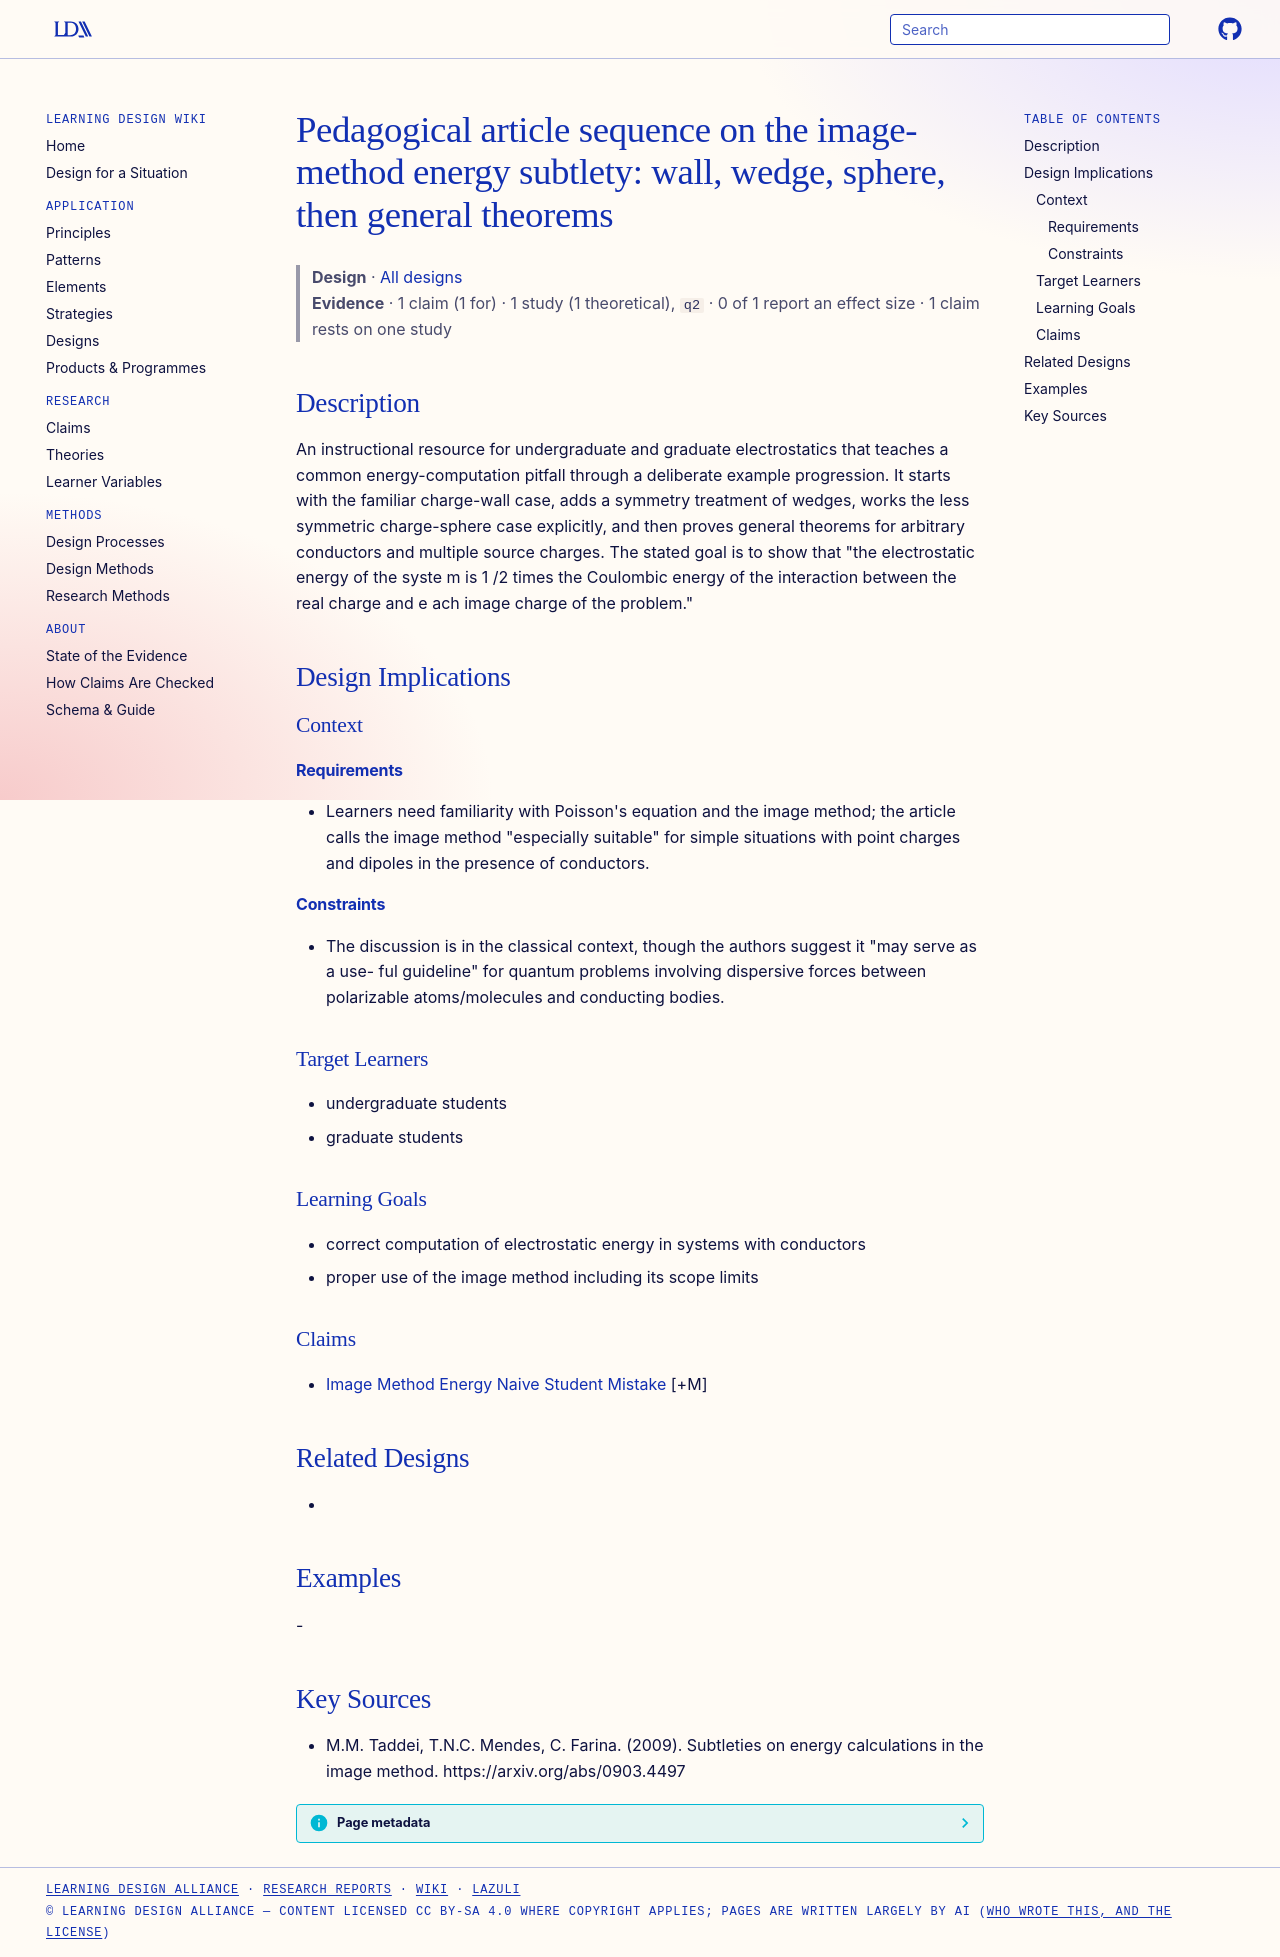

repository: Learning-Design-Alliance/learning-wiki · page: designs/image-method-energy-pedagogical-article/index.html · generator: mkdocs

---
type: design
id: image-method-energy-pedagogical-article
title: "Pedagogical article sequence on the image-method energy subtlety: wall, wedge, sphere, then general theorems"
description: An instructional resource for undergraduate and graduate electrostatics that teaches a common energy-computation pitfall through a deliberate example progression.
status: review
generated:
  by: "process:settle-candidates"
  at: 2026-11-10
sources:
  - id: mm-taddei-2009
    resource: "https://arxiv.org/abs/0903.4497"
    title: "M.M. Taddei, T.N.C. Mendes, C. Farina. (2009). Subtleties on energy calculations in the image method. https://arxiv.org/abs/0903.4497"
    author: M.M. Taddei, T.N.C. Mendes, C. Farina
---

# Pedagogical article sequence on the image-method energy subtlety: wall, wedge, sphere, then general theorems

> **Design** · [All designs](index.md)
> **Evidence** · 1 claim (1 for) · 1 study (1 theoretical), `q2` · 0 of 1 report an effect size · 1 claim rests on one study

## Description
An instructional resource for undergraduate and graduate electrostatics that teaches a common energy-computation pitfall through a deliberate example progression. It starts with the familiar charge-wall case, adds a symmetry treatment of wedges, works the less symmetric charge-sphere case explicitly, and then proves general theorems for arbitrary conductors and multiple source charges. The stated goal is to show that "the electrostatic energy of the syste m is 1 /2 times the Coulombic energy of the interaction between the real charge and e ach image charge of the problem."

## Design Implications

### Context
#### Requirements
- Learners need familiarity with Poisson's equation and the image method; the article calls the image method "especially suitable" for simple situations with point charges and dipoles in the presence of conductors.
#### Constraints
- The discussion is in the classical context, though the authors suggest it "may serve as a use- ful guideline" for quantum problems involving dispersive forces between polarizable atoms/molecules and conducting bodies.

### Target Learners
- undergraduate students
- graduate students

### Learning Goals
- correct computation of electrostatic energy in systems with conductors
- proper use of the image method including its scope limits

### Claims
- [Image Method Energy Naive Student Mistake](../claims/image-method-energy-naive-student-mistake.md) [+M]

## Related Designs
- 

## Examples
-

## Key Sources
- M.M. Taddei, T.N.C. Mendes, C. Farina. (2009). Subtleties on energy calculations in the image method. https://arxiv.org/abs/0903.4497
